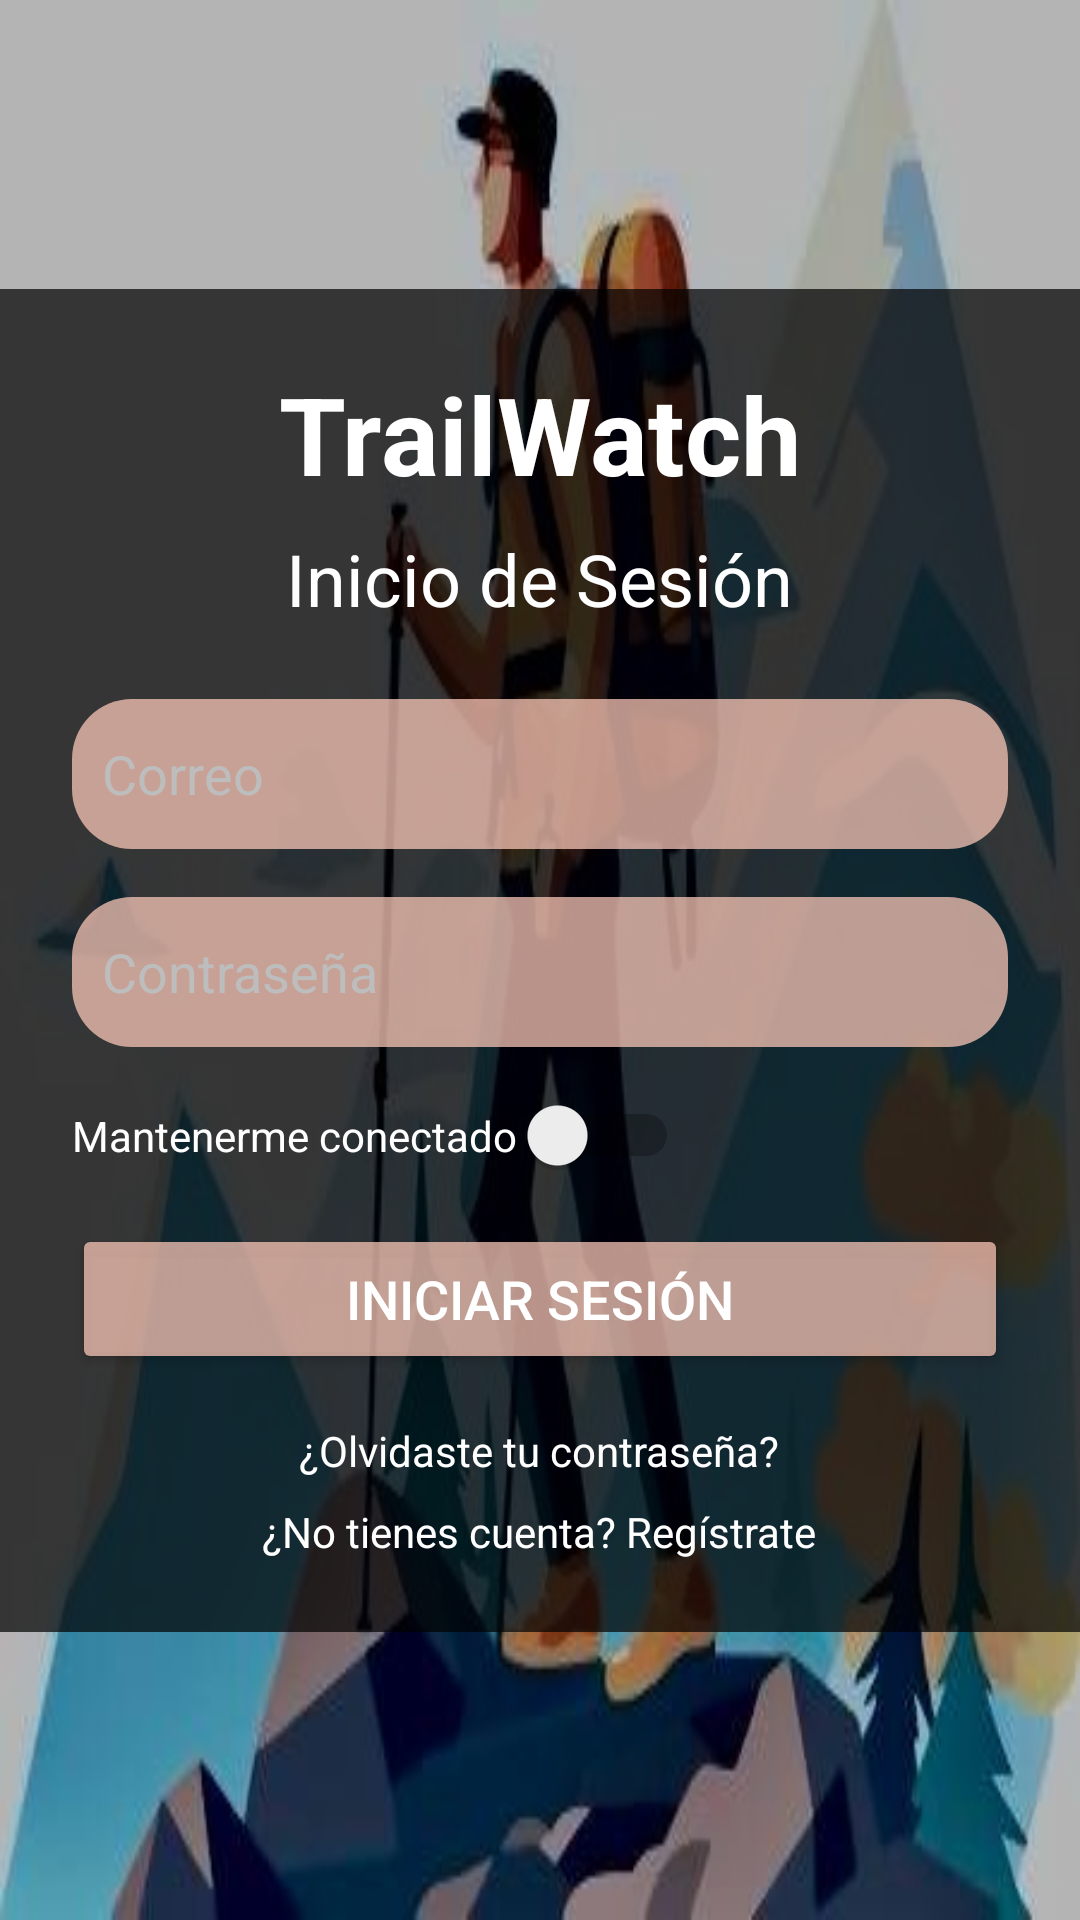

Android layout source for this screen:
<!-- AndroidManifest.xml: application theme Theme.Trailwatch -->
<!-- res/layout/activity_inicio_sesion.xml -->
<?xml version="1.0" encoding="utf-8"?>
<androidx.constraintlayout.widget.ConstraintLayout xmlns:android="http://schemas.android.com/apk/res/android"
    xmlns:app="http://schemas.android.com/apk/res-auto"
    android:id="@+id/constraintLayout"
    android:layout_width="match_parent"
    android:layout_height="match_parent"
    android:background="@drawable/fondo">

    
    <LinearLayout
        android:id="@+id/container"
        android:layout_width="0dp"
        android:layout_height="wrap_content"
        android:orientation="vertical"
        android:background="#B3000000"
    android:padding="24dp"
    app:layout_constraintTop_toTopOf="parent"
    app:layout_constraintBottom_toBottomOf="parent"
    app:layout_constraintStart_toStartOf="parent"
    app:layout_constraintEnd_toEndOf="parent">

    
    <TextView
        android:id="@+id/textViewTitulo"
        android:layout_width="wrap_content"
        android:layout_height="wrap_content"
        android:text="TrailWatch"
        android:textColor="@color/white"
        android:textSize="36sp"
        android:textStyle="bold"
        android:layout_gravity="center_horizontal"
        android:layout_marginBottom="8dp" />

    
    <TextView
        android:id="@+id/textViewSubtitulo"
        android:layout_width="wrap_content"
        android:layout_height="wrap_content"
        android:text="Inicio de Sesión"
        android:textColor="@color/white"
        android:textSize="24sp"
        android:layout_gravity="center_horizontal"
        android:layout_marginBottom="24dp" />

    
    <EditText
        android:id="@+id/InicioSesionCorreo"
        android:layout_width="match_parent"
        android:layout_height="50dp"
        android:background="@drawable/edit_text"
        android:hint="Correo"
        android:inputType="textEmailAddress"
        android:padding="10dp"
        android:textColor="@color/black"
        android:textColorHint="@color/gray_light"
        android:layout_marginBottom="16dp" />

    
    <EditText
        android:id="@+id/InicioSesionContrasenha"
        android:layout_width="match_parent"
        android:layout_height="50dp"
        android:background="@drawable/edit_text"
        android:hint="Contraseña"
        android:inputType="textPassword"
        android:padding="10dp"
        android:textColor="@color/black"
        android:textColorHint="@color/gray_light"
        android:layout_marginBottom="16dp" />

    
    <Switch
        android:id="@+id/switchMantenermeConectado"
        android:layout_width="wrap_content"
        android:layout_height="wrap_content"
        android:text="Mantenerme conectado"
        android:textColor="@color/white"
        android:layout_marginBottom="16dp" />

    
    <Button
        android:id="@+id/btnContinuar"
        android:layout_width="match_parent"
        android:layout_height="50dp"
        android:backgroundTint="#BCFBC8B7"
        android:text="Iniciar Sesión"
        android:textColor="@color/white"
        android:textSize="18sp"
        android:layout_marginBottom="16dp" />

    
    <TextView
        android:id="@+id/textViewOlvideContrasena"
        android:layout_width="wrap_content"
        android:layout_height="wrap_content"
        android:text="¿Olvidaste tu contraseña?"
        android:textColor="@color/white"
        android:textSize="14sp"
        android:layout_gravity="center_horizontal"
        android:layout_marginBottom="8dp" />

    <TextView
        android:id="@+id/textViewRegistrarse"
        android:layout_width="wrap_content"
        android:layout_height="wrap_content"
        android:text="¿No tienes cuenta? Regístrate"
        android:textColor="@color/white"
        android:textSize="14sp"
        android:layout_gravity="center_horizontal" />

</LinearLayout>

    </androidx.constraintlayout.widget.ConstraintLayout>
<!-- resources referenced by this layout -->
<resources>
  <color name="black">#FF000000</color>
  <color name="gray_light">#FFBDBDBD</color>
  <color name="white">#FFFFFFFF</color>
  <!-- drawable edit_text (drawable) -->
  <shape xmlns:android="http://schemas.android.com/apk/res/android">
          <solid android:color="#BCFBC8B7"/> 
          
          <corners android:radius="20dp"/> 
      </shape>
  <!-- drawable fondo: jpg bitmap (drawable, 18325 bytes) -->
  <style name="Theme.Trailwatch" parent="Base.Theme.Trailwatch" />
  <style name="Base.Theme.Trailwatch" parent="Theme.Material3.DayNight.NoActionBar">
          
          
      </style>
</resources>
